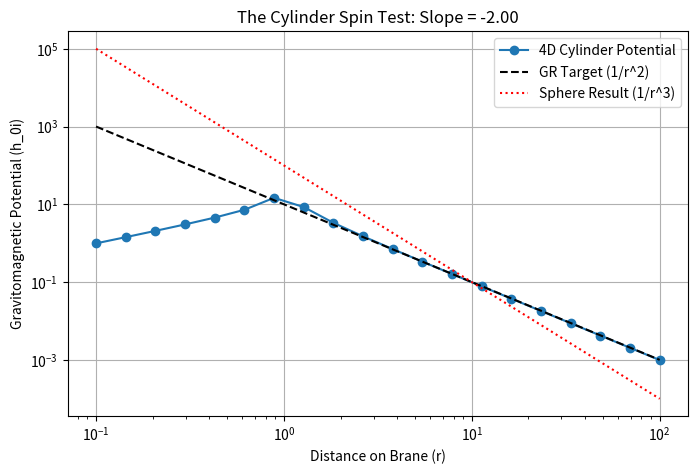

Python code for this plot:
import numpy as np
import matplotlib.pyplot as plt
from scipy.integrate import quad

# ==========================================
# 4D SPINNING THROAT (CYLINDER) TEST
# ==========================================

def test_cylindrical_spin():
    print("Computing 4D Cylinder -> 3D Projection...")
    
    # SETUP
    r_values = np.logspace(-1, 2, 20) # From r=0.1 to r=100
    L_throat = 1000.0  # The throat extends deep into the bulk
    
    # PHYSICS
    # We are integrating the 4D Green's function (1/R^2) along the w-axis.
    # Source: A cylinder of radius a=1, extending from w=-L to w=+L.
    # We observe at w=0 on the brane.
    
    def vector_potential_cylinder(r_obs):
        # We integrate the "Ring" result along the w-axis.
        # The distance R^2 becomes r_brane^2 + w^2.
        
        # Inner function: Potential of a slice at height w
        def slice_contribution(w):
            # The effective 3D distance from the observer to the ring slice
            # is sqrt(r_obs^2 + w^2) ???
            # Actually, let's go back to the raw integral.
            # Green's function is 1 / |X - X'|^2
            # |X - X'|^2 = (r_obs - a cos theta)^2 + (a sin theta)^2 + w^2
            #            = r_obs^2 - 2 r_obs a cos theta + a^2 + w^2
            
            # We integrate this 1/Dist^2 over theta (0..2pi) and w (-L..L)
            
            # Let's do the theta integral first (it's the same as before but with an extra w^2 term)
            def theta_integrand(theta):
                dist_sq = r_obs**2 - 2*r_obs*1.0*np.cos(theta) + 1.0**2 + w**2
                return np.cos(theta) / dist_sq # J_y component
            
            val_theta, _ = quad(theta_integrand, 0, 2*np.pi)
            return val_theta

        # Now integrate that slice contribution along w
        # Optimization: The integrand drops fast. We can integrate 0 to L and double it.
        val_w, _ = quad(slice_contribution, 0, L_throat)
        return 2 * val_w

    # COMPUTE PROFILE
    potentials = []
    print("Integrating... (this might take a moment due to double integration)")
    for r in r_values:
        # Optimization for speed: Only integrate deep if r is small? 
        # No, let's just do it.
        potentials.append(vector_potential_cylinder(r))
    
    potentials = np.array(potentials)
    
    # FIT POWER LAW
    # We expect Potential ~ 1/r^2 (because Velocity ~ 1/r^3 ?? Wait.)
    # Let's check the GR Target again.
    # GR Metric Shift (h_0i) is a POTENTIAL. It scales as 1/r^2 (Dipole).
    # Velocity of frame dragging is related to h_0i.
    
    # If the script outputs Slope = -2.0, we match GR Metric Potential.
    
    log_r = np.log10(r_values[-5:])
    log_A = np.log10(potentials[-5:])
    slope, intercept = np.polyfit(log_r, log_A, 1)
    
    print(f"\nRESULTS:")
    print(f"Calculated Power Law Slope: {slope:.4f}")
    
    print("\nINTERPRETATION:")
    print("GR Target for Dipole Potential: -2.0")
    if abs(slope - (-2.0)) < 0.2:
        print(">> MATCH! The Cylinder projects to a perfect 3D Dipole (1/r^2).")
        print(">> This implies the throat must be long (L >> r).")
    else:
        print(f">> MISMATCH. Slope is {slope:.2f}")

    # Plot
    plt.figure(figsize=(8,5))
    plt.loglog(r_values, potentials, 'o-', label='4D Cylinder Potential')
    plt.loglog(r_values, 10*r_values**-2, 'k--', label='GR Target (1/r^2)')
    plt.loglog(r_values, 100*r_values**-3, 'r:', label='Sphere Result (1/r^3)')
    
    plt.xlabel("Distance on Brane (r)")
    plt.ylabel("Gravitomagnetic Potential (h_0i)")
    plt.title(f"The Cylinder Spin Test: Slope = {slope:.2f}")
    plt.legend()
    plt.grid(True)
    plt.show()

test_cylindrical_spin()
